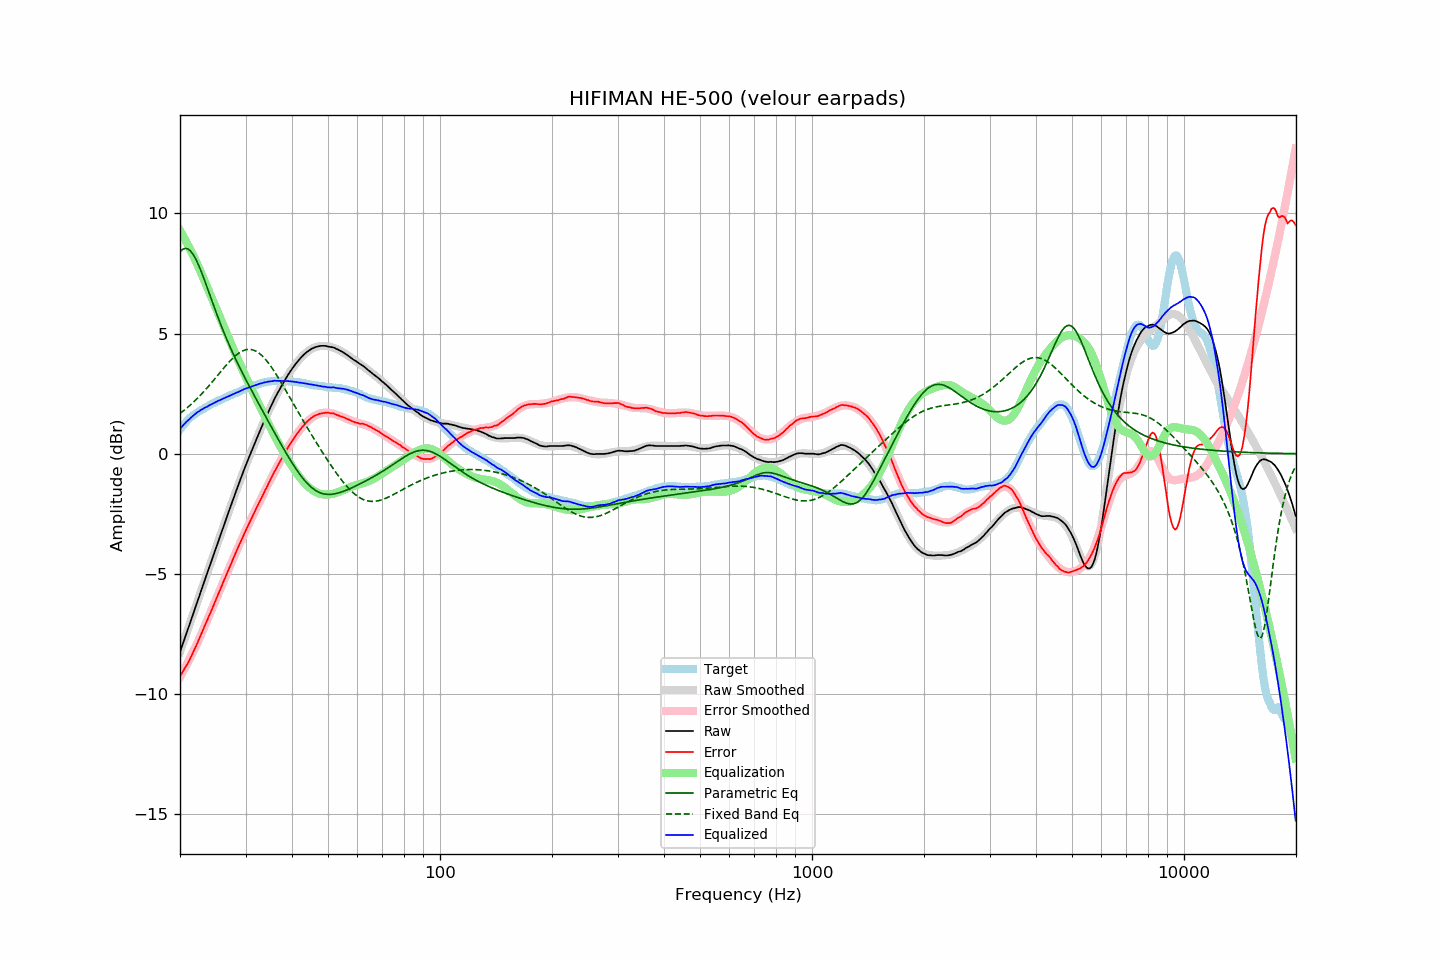

Source data for this figure (header and first rows):
frequency, raw, error, smoothed, error_smoothed, equalization, parametric_eq, fixed_band_eq, equalized_raw, equalized_smoothed, target
20.00, -8.25, -9.26, -8.25, -9.29, 9.29, 8.40, 1.68, 1.04, 1.04, 1.01
20.20, -8.06, -9.16, -8.06, -9.17, 9.17, 8.47, 1.73, 1.11, 1.11, 1.10
20.40, -7.87, -9.05, -7.87, -9.05, 9.05, 8.52, 1.78, 1.19, 1.19, 1.18
20.61, -7.67, -8.92, -7.67, -8.93, 8.93, 8.54, 1.83, 1.26, 1.26, 1.25
20.81, -7.48, -8.82, -7.48, -8.80, 8.80, 8.54, 1.89, 1.33, 1.33, 1.34
21.02, -7.29, -8.71, -7.29, -8.68, 8.68, 8.52, 1.94, 1.39, 1.39, 1.42
21.23, -7.10, -8.58, -7.09, -8.55, 8.55, 8.47, 2.00, 1.45, 1.45, 1.48
21.44, -6.90, -8.44, -6.90, -8.41, 8.41, 8.40, 2.06, 1.52, 1.51, 1.54
21.66, -6.71, -8.30, -6.70, -8.28, 8.28, 8.31, 2.12, 1.56, 1.57, 1.59
21.87, -6.51, -8.14, -6.51, -8.14, 8.14, 8.20, 2.18, 1.63, 1.63, 1.64
22.09, -6.32, -8.00, -6.32, -8.00, 8.00, 8.07, 2.25, 1.68, 1.68, 1.69
22.31, -6.12, -7.85, -6.12, -7.85, 7.85, 7.93, 2.32, 1.74, 1.73, 1.74
22.54, -5.93, -7.71, -5.93, -7.70, 7.70, 7.78, 2.38, 1.77, 1.77, 1.77
22.76, -5.73, -7.54, -5.73, -7.55, 7.55, 7.62, 2.45, 1.82, 1.82, 1.81
22.99, -5.54, -7.38, -5.54, -7.39, 7.39, 7.45, 2.53, 1.85, 1.86, 1.84
23.22, -5.34, -7.22, -5.34, -7.24, 7.24, 7.27, 2.60, 1.90, 1.89, 1.88
23.45, -5.15, -7.07, -5.15, -7.08, 7.08, 7.09, 2.67, 1.93, 1.93, 1.92
23.69, -4.96, -6.92, -4.95, -6.92, 6.92, 6.90, 2.75, 1.96, 1.97, 1.96
23.92, -4.76, -6.76, -4.76, -6.76, 6.76, 6.71, 2.83, 2.01, 2.00, 2.00
24.16, -4.57, -6.62, -4.57, -6.61, 6.61, 6.53, 2.90, 2.04, 2.04, 2.05
24.40, -4.38, -6.46, -4.38, -6.45, 6.45, 6.34, 2.98, 2.07, 2.07, 2.08
24.65, -4.18, -6.29, -4.18, -6.29, 6.29, 6.15, 3.06, 2.11, 2.11, 2.11
24.89, -3.99, -6.12, -3.99, -6.13, 6.13, 5.97, 3.14, 2.14, 2.14, 2.14
25.14, -3.80, -5.97, -3.80, -5.97, 5.97, 5.79, 3.23, 2.17, 2.17, 2.18
25.39, -3.61, -5.81, -3.61, -5.81, 5.81, 5.61, 3.31, 2.21, 2.21, 2.20
25.65, -3.42, -5.66, -3.42, -5.66, 5.66, 5.44, 3.39, 2.23, 2.24, 2.24
25.91, -3.23, -5.49, -3.23, -5.50, 5.50, 5.27, 3.47, 2.26, 2.27, 2.26
26.16, -3.04, -5.33, -3.04, -5.34, 5.34, 5.10, 3.55, 2.30, 2.30, 2.29
26.43, -2.85, -5.18, -2.85, -5.18, 5.18, 4.93, 3.63, 2.32, 2.33, 2.33
26.69, -2.66, -5.02, -2.66, -5.02, 5.02, 4.77, 3.70, 2.36, 2.36, 2.36
26.96, -2.47, -4.86, -2.47, -4.86, 4.86, 4.62, 3.78, 2.39, 2.39, 2.39
27.23, -2.28, -4.71, -2.28, -4.70, 4.70, 4.46, 3.85, 2.42, 2.42, 2.42
27.50, -2.10, -4.55, -2.10, -4.54, 4.54, 4.31, 3.92, 2.44, 2.45, 2.45
27.77, -1.91, -4.38, -1.91, -4.39, 4.39, 4.17, 3.99, 2.48, 2.48, 2.47
28.05, -1.73, -4.24, -1.72, -4.23, 4.23, 4.02, 4.05, 2.50, 2.51, 2.51
28.33, -1.54, -4.07, -1.54, -4.08, 4.08, 3.88, 4.11, 2.54, 2.54, 2.53
28.62, -1.36, -3.92, -1.36, -3.92, 3.92, 3.74, 4.16, 2.56, 2.57, 2.56
28.90, -1.18, -3.77, -1.18, -3.77, 3.77, 3.61, 4.20, 2.60, 2.60, 2.60
29.19, -1.00, -3.61, -1.00, -3.62, 3.62, 3.47, 4.25, 2.63, 2.62, 2.61
29.48, -0.82, -3.48, -0.83, -3.48, 3.48, 3.34, 4.28, 2.66, 2.65, 2.66
29.78, -0.64, -3.32, -0.65, -3.33, 3.33, 3.21, 4.31, 2.69, 2.68, 2.68
30.08, -0.47, -3.18, -0.48, -3.18, 3.18, 3.08, 4.33, 2.71, 2.71, 2.71
30.38, -0.30, -3.04, -0.31, -3.04, 3.04, 2.95, 4.34, 2.74, 2.73, 2.74
30.68, -0.14, -2.90, -0.14, -2.90, 2.90, 2.82, 4.34, 2.76, 2.76, 2.76
30.99, 0.02, -2.76, 0.03, -2.76, 2.76, 2.70, 4.34, 2.78, 2.79, 2.78
31.30, 0.19, -2.62, 0.19, -2.62, 2.62, 2.57, 4.33, 2.81, 2.81, 2.81
31.61, 0.35, -2.49, 0.35, -2.48, 2.48, 2.45, 4.30, 2.83, 2.83, 2.84
31.93, 0.51, -2.35, 0.52, -2.34, 2.34, 2.32, 4.28, 2.85, 2.86, 2.85
32.24, 0.67, -2.20, 0.67, -2.21, 2.21, 2.20, 4.24, 2.88, 2.88, 2.87
32.57, 0.83, -2.07, 0.83, -2.07, 2.07, 2.07, 4.19, 2.90, 2.90, 2.90
32.89, 0.99, -1.93, 0.99, -1.93, 1.93, 1.95, 4.14, 2.92, 2.92, 2.93
33.22, 1.14, -1.80, 1.14, -1.79, 1.79, 1.83, 4.08, 2.93, 2.94, 2.94
33.55, 1.30, -1.66, 1.30, -1.66, 1.66, 1.70, 4.01, 2.96, 2.96, 2.96
33.89, 1.45, -1.52, 1.45, -1.52, 1.52, 1.58, 3.94, 2.97, 2.97, 2.97
34.23, 1.60, -1.39, 1.60, -1.39, 1.39, 1.46, 3.86, 2.98, 2.98, 2.99
34.57, 1.75, -1.25, 1.75, -1.25, 1.25, 1.34, 3.78, 3.00, 3.00, 3.00
34.92, 1.89, -1.12, 1.89, -1.12, 1.12, 1.21, 3.69, 3.01, 3.01, 3.01
35.27, 2.03, -0.99, 2.03, -0.99, 0.99, 1.09, 3.59, 3.02, 3.02, 3.02
35.62, 2.17, -0.85, 2.17, -0.86, 0.86, 0.97, 3.49, 3.03, 3.02, 3.02
35.97, 2.31, -0.71, 2.30, -0.73, 0.73, 0.85, 3.39, 3.04, 3.03, 3.02
... 635 more rows
